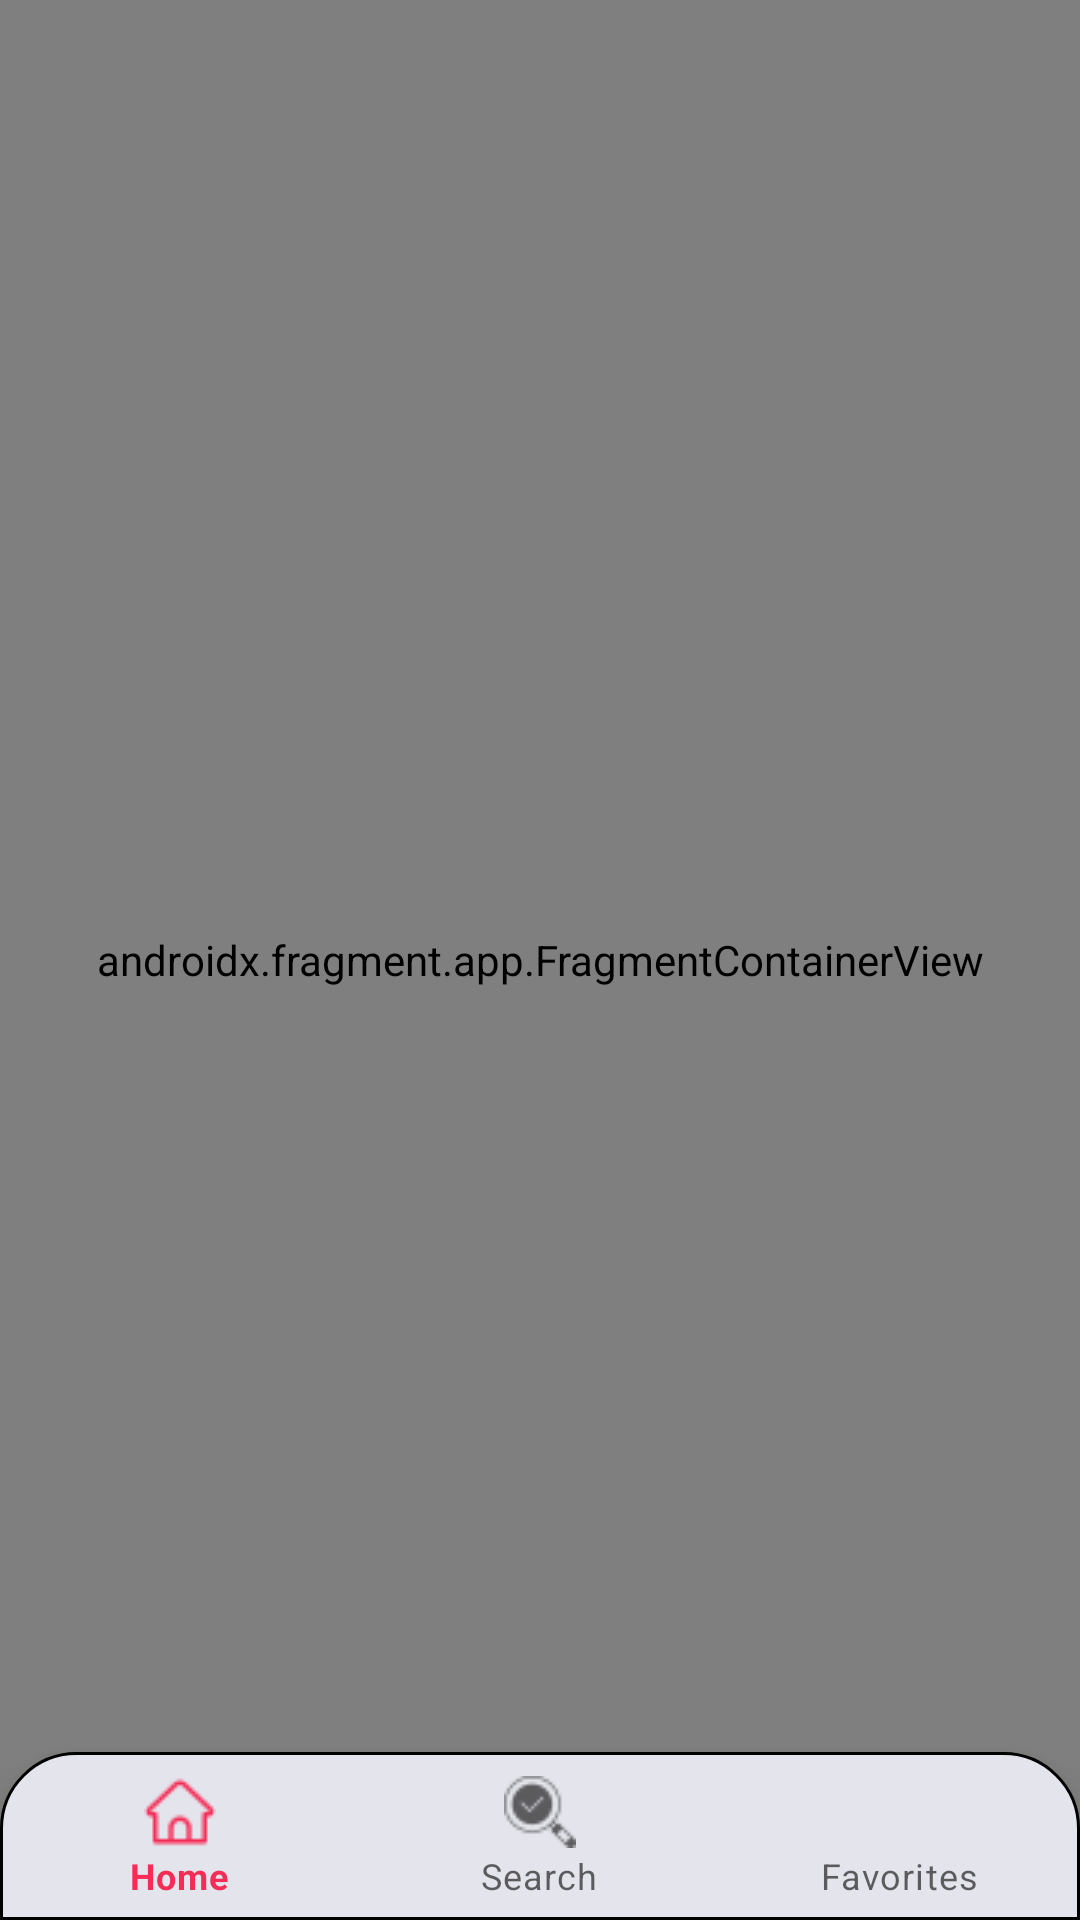

Layout XML and referenced resources for this Android screen:
<!-- AndroidManifest.xml: application theme Theme.TheMealApp -->
<!-- res/layout/activity_main.xml -->
<?xml version="1.0" encoding="utf-8"?>
<androidx.constraintlayout.widget.ConstraintLayout xmlns:android="http://schemas.android.com/apk/res/android"
    xmlns:app="http://schemas.android.com/apk/res-auto"
    xmlns:tools="http://schemas.android.com/tools"
    android:layout_width="match_parent"
    android:layout_height="match_parent"
    tools:context=".ui.view.Activity.MainActivity">

    <androidx.fragment.app.FragmentContainerView
        android:id="@+id/nav_host_fragment"
        android:name="androidx.navigation.fragment.NavHostFragment"
        android:layout_width="match_parent"
        android:layout_height="0dp"
        app:defaultNavHost="true"
        app:layout_constraintBottom_toBottomOf="parent"
        app:layout_constraintEnd_toEndOf="parent"
        app:layout_constraintHorizontal_bias="1.0"
        app:layout_constraintStart_toStartOf="parent"
        app:layout_constraintTop_toTopOf="parent"
        app:navGraph="@navigation/nav_graph" />

    <com.google.android.material.bottomnavigation.BottomNavigationView
        android:id="@+id/bottom_navigation"
        android:layout_width="match_parent"
        android:layout_height="wrap_content"
        android:layout_alignParentBottom="true"
        android:background="@drawable/bottom_app_back"
        app:layout_constraintBottom_toBottomOf="parent"
        app:layout_constraintEnd_toEndOf="parent"
        app:layout_constraintHorizontal_bias="0.0"
        app:layout_constraintStart_toStartOf="parent"
        app:layout_constraintTop_toTopOf="parent"
        app:layout_constraintVertical_bias="1.0"
        app:menu="@menu/menu" />


</androidx.constraintlayout.widget.ConstraintLayout>
<!-- resources referenced by this layout -->
<resources>
  <!-- drawable bottom_app_back (drawable) -->
  <?xml version="1.0" encoding="utf-8"?>
  <shape xmlns:android="http://schemas.android.com/apk/res/android">
      <corners
          android:topLeftRadius="25dp"
          android:topRightRadius="25dp"/>
  
      <solid android:color="#E4E4EC"/>
      <stroke android:width="1dp"/>
  
  
  </shape>
  <style name="Theme.TheMealApp" parent="Theme.MaterialComponents.DayNight.DarkActionBar">
          
          <item name="colorPrimary">@color/primary</item>
          <item name="colorPrimaryVariant">@color/primary</item>
          <item name="colorOnPrimary">@color/white</item>
          
          <item name="colorSecondary">@color/teal_200</item>
          <item name="colorSecondaryVariant">@color/teal_700</item>
          <item name="colorOnSecondary">@color/black</item>
          
          <item name="android:statusBarColor">#F3E5E1</item>
          <item name="windowActionBar">false</item>
          <item name="windowNoTitle">true</item>
          
      </style>
  <color name="primary">#f52c56</color>
  <color name="white">#FFFFFFFF</color>
  <color name="teal_200">#FF03DAC5</color>
  <color name="teal_700">#FF018786</color>
  <color name="black">#FF000000</color>
</resources>
